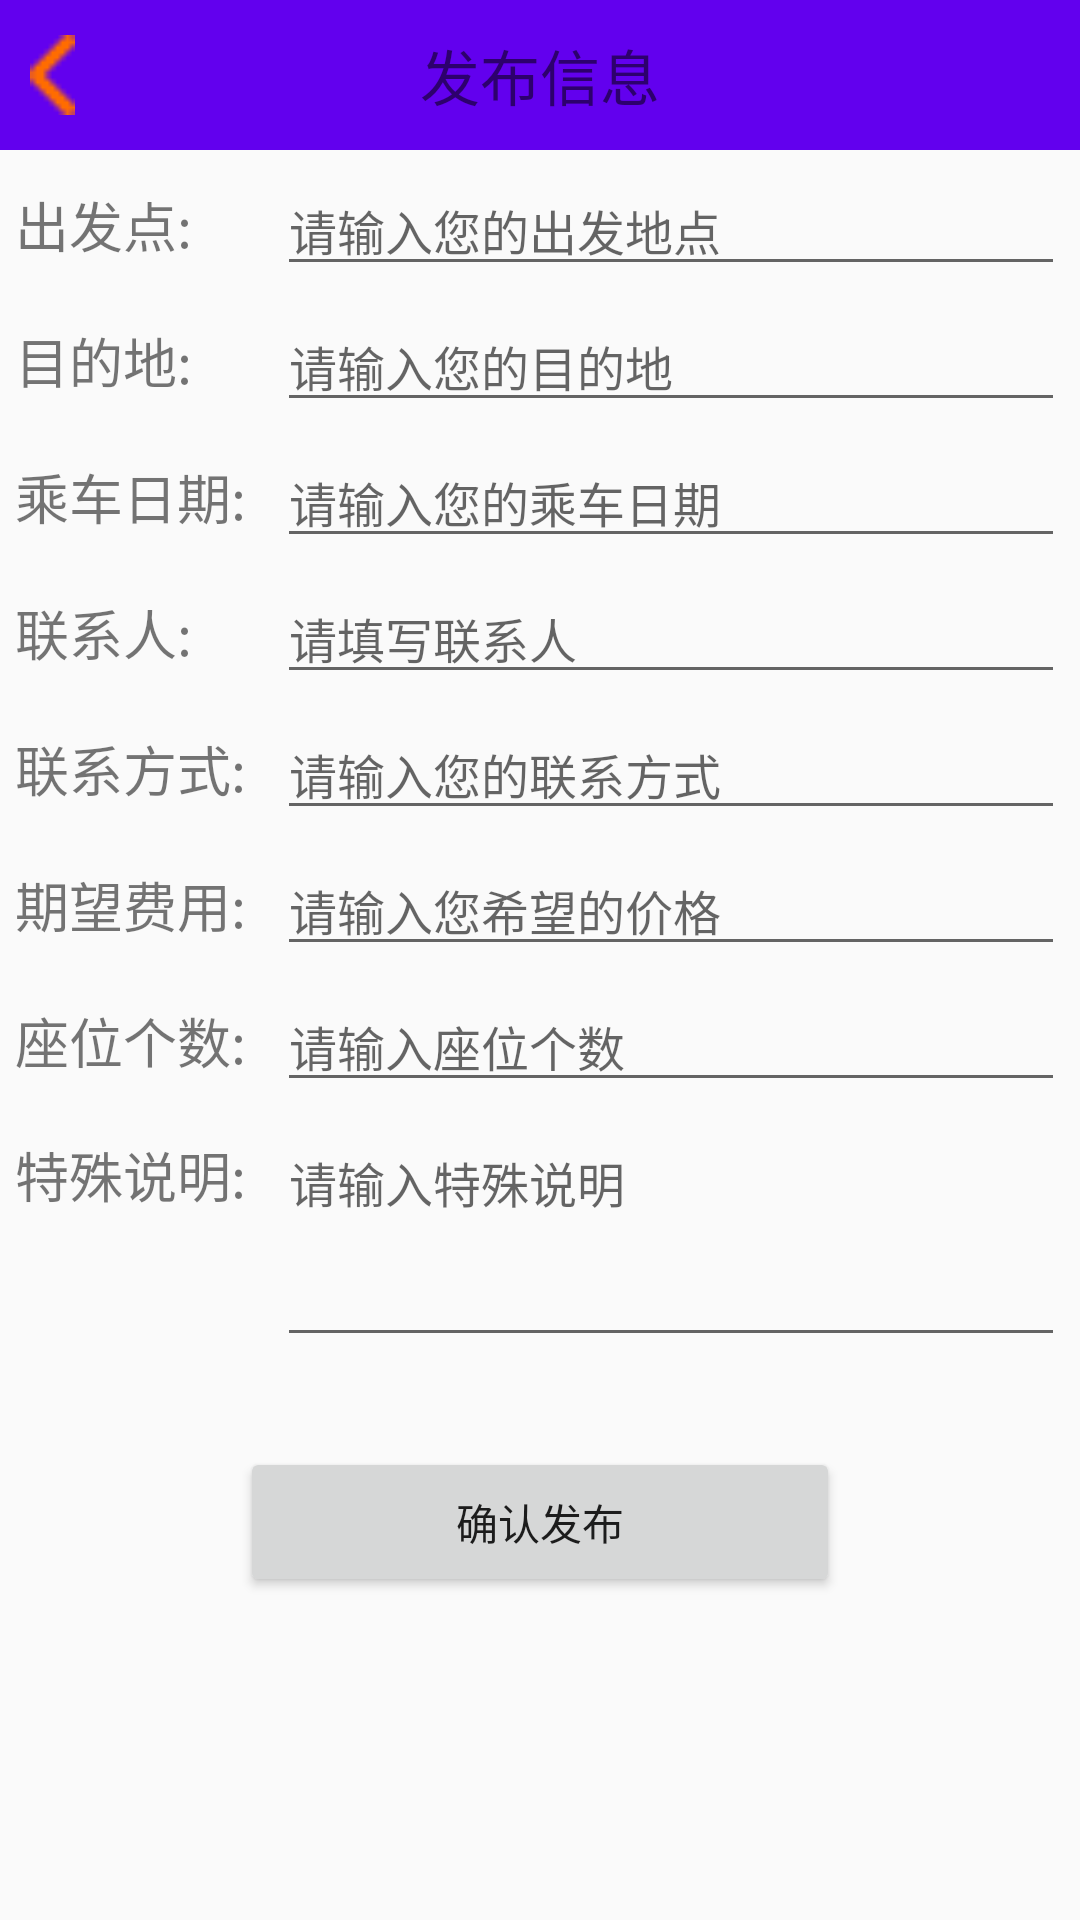

This screen was rendered from an Android layout file. Write that file and the resources it references.
<!-- AndroidManifest.xml: application theme AppTheme -->
<!-- res/layout/activity_publish_info.xml -->
<?xml version="1.0" encoding="utf-8"?>
<LinearLayout
    xmlns:android="http://schemas.android.com/apk/res/android"
    xmlns:app="http://schemas.android.com/apk/res-auto"
    xmlns:tools="http://schemas.android.com/tools"
    android:layout_width="match_parent"
    android:layout_height="match_parent"
    android:orientation="vertical"
    tools:context="com.pujingquan.pjcircle.PublishInfoActivity">

    <RelativeLayout
        android:id="@+id/rlTitleLayout"
        android:layout_width="match_parent"
        android:layout_height="50dp"
        android:background="@color/colorPrimary"
        android:paddingLeft="10dp"
        android:paddingRight="10dp">

        <ImageView
            android:id="@+id/ivBack"
            android:layout_width="15dp"
            android:layout_height="match_parent"
            android:src="@drawable/ic_back"/>

        <TextView
            android:layout_width="wrap_content"
            android:layout_height="match_parent"
            android:layout_centerInParent="true"
            android:gravity="center"
            android:text="发布信息"
            android:textSize="20sp"/>

    </RelativeLayout>

    <ScrollView
        android:layout_below="@+id/rlTitleLayout"
        android:layout_width="match_parent"
        android:layout_height="0dp"
        android:layout_weight="1"
        android:paddingLeft="5dp"
        android:paddingRight="5dp">

        <LinearLayout
            android:layout_width="match_parent"
            android:layout_height="match_parent"
            android:orientation="vertical">

            <LinearLayout
                android:layout_width="match_parent"
                android:layout_height="wrap_content"
                android:orientation="horizontal"
                android:paddingTop="5dp">

                <TextView
                    android:layout_width="0dp"
                    android:layout_height="wrap_content"
                    android:layout_weight="1"
                    android:text="出发点:"
                    android:textSize="18sp"/>

                <EditText
                    android:id="@+id/etStartAddress"
                    android:layout_width="0dp"
                    android:layout_height="wrap_content"
                    android:layout_weight="3"
                    android:textSize="16sp"
                    android:hint="请输入您的出发地点"/>
            </LinearLayout>

            <LinearLayout
                android:layout_width="match_parent"
                android:layout_height="wrap_content"
                android:orientation="horizontal"
                android:paddingTop="5dp">

                <TextView
                    android:layout_width="0dp"
                    android:layout_height="wrap_content"
                    android:layout_weight="1"
                    android:text="目的地:"
                    android:textSize="18sp"/>

                <EditText
                    android:id="@+id/etEndAddress"
                    android:layout_width="0dp"
                    android:layout_height="wrap_content"
                    android:layout_weight="3"
                    android:textSize="16sp"
                    android:hint="请输入您的目的地"/>
            </LinearLayout>

            <LinearLayout
                android:layout_width="match_parent"
                android:layout_height="wrap_content"
                android:orientation="horizontal"
                android:paddingTop="5dp">

                <TextView
                    android:layout_width="0dp"
                    android:layout_height="wrap_content"
                    android:layout_weight="1"
                    android:text="乘车日期:"
                    android:textSize="18sp"/>

                <EditText
                    android:id="@+id/etRideDate"
                    android:layout_width="0dp"
                    android:layout_height="wrap_content"
                    android:layout_weight="3"
                    android:textSize="16sp"
                    android:hint="请输入您的乘车日期"/>
            </LinearLayout>

            <LinearLayout
                android:layout_width="match_parent"
                android:layout_height="wrap_content"
                android:orientation="horizontal"
                android:paddingTop="5dp">

                <TextView
                    android:layout_width="0dp"
                    android:layout_height="wrap_content"
                    android:layout_weight="1"
                    android:text="联系人:"
                    android:textSize="18sp"/>

                <EditText
                    android:id="@+id/etContactName"
                    android:layout_width="0dp"
                    android:layout_height="wrap_content"
                    android:layout_weight="3"
                    android:textSize="16sp"
                    android:hint="请填写联系人"/>
            </LinearLayout>

            <LinearLayout
                android:layout_width="match_parent"
                android:layout_height="wrap_content"
                android:orientation="horizontal"
                android:paddingTop="5dp">

                <TextView
                    android:layout_width="0dp"
                    android:layout_height="wrap_content"
                    android:layout_weight="1"
                    android:text="联系方式:"
                    android:textSize="18sp"/>

                <EditText
                    android:id="@+id/etTel"
                    android:layout_width="0dp"
                    android:layout_height="wrap_content"
                    android:layout_weight="3"
                    android:textSize="16sp"
                    android:hint="请输入您的联系方式"/>
            </LinearLayout>

            <LinearLayout
                android:layout_width="match_parent"
                android:layout_height="wrap_content"
                android:orientation="horizontal"
                android:paddingTop="5dp">

                <TextView
                    android:layout_width="0dp"
                    android:layout_height="wrap_content"
                    android:layout_weight="1"
                    android:text="期望费用:"
                    android:textSize="18sp"/>

                <EditText
                    android:id="@+id/etPrice"
                    android:layout_width="0dp"
                    android:layout_height="wrap_content"
                    android:layout_weight="3"
                    android:textSize="16sp"
                    android:hint="请输入您希望的价格"/>
            </LinearLayout>

            <LinearLayout
                android:layout_width="match_parent"
                android:layout_height="wrap_content"
                android:orientation="horizontal"
                android:paddingTop="5dp">

                <TextView
                    android:layout_width="0dp"
                    android:layout_height="wrap_content"
                    android:layout_weight="1"
                    android:text="座位个数:"
                    android:textSize="18sp"/>

                <EditText
                    android:id="@+id/etSeatNum"
                    android:layout_width="0dp"
                    android:layout_height="wrap_content"
                    android:layout_weight="3"
                    android:textSize="16sp"
                    android:hint="请输入座位个数"/>
            </LinearLayout>

            <LinearLayout
                android:layout_width="match_parent"
                android:layout_height="wrap_content"
                android:orientation="horizontal"
                android:paddingTop="5dp">

                <TextView
                    android:layout_width="0dp"
                    android:layout_height="wrap_content"
                    android:layout_weight="1"
                    android:text="特殊说明:"
                    android:textSize="18sp"/>

                <EditText
                    android:id="@+id/etNote"
                    android:layout_width="0dp"
                    android:layout_height="80dp"
                    android:layout_weight="3"
                    android:gravity="left"
                    android:textSize="16sp"
                    android:hint="请输入特殊说明"/>
            </LinearLayout>

            <Button
                android:id="@+id/btnConfirmPublish"
                android:layout_marginTop="30dp"
                android:layout_width="200dp"
                android:layout_height="50dp"
                android:layout_gravity="center"
                android:text="确认发布"/>
        </LinearLayout>

    </ScrollView>

</LinearLayout>
<!-- resources referenced by this layout -->
<resources>
  <!-- drawable ic_back: png bitmap (drawable, 19748 bytes) -->
  <style name="AppTheme" parent="Theme.AppCompat.Light.NoActionBar">
          
          <item name="colorPrimary">@color/colorPrimary</item>
          <item name="colorPrimaryDark">@color/colorPrimaryDark</item>
          <item name="colorAccent">@color/colorAccent</item>
      </style>
  <!-- not gathered from this repository: default colours our renderer supplied (Android Studio template values) -->
  <color name="colorPrimary">#FF6200EE</color>
  <color name="colorPrimaryDark">#FF3700B3</color>
  <color name="colorAccent">#FF03DAC5</color>
</resources>
